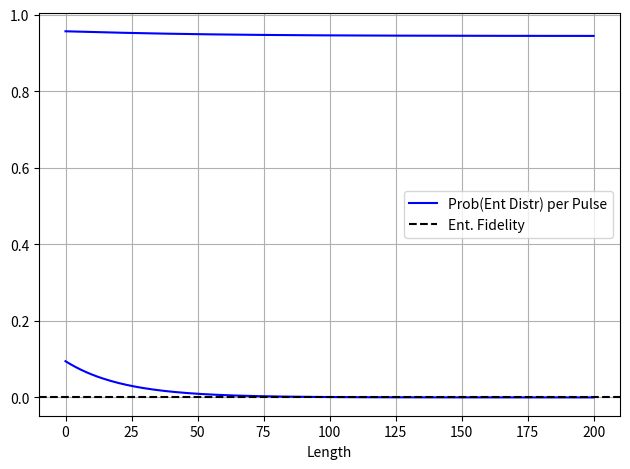

The matplotlib source for this figure:
import numpy as np
import matplotlib.pyplot as plt
import seaborn as sns
import math

def calc_elementary_link_success(l, alpha, det_eff, prob_dc_per_freq_per_bin, P_emit_1, P_emit_2=0, verbose=False):
    # l # distance A-B, divided into N = 2^n EL
    # prob_dc_per_freq_per_bin = 0 # prob of detecting dark count per freq Mode per time bin
    # P_emit_1 # prob of generating only 1 pair every T_q seconds 
    # P_emit_2 # prob of generating 2 pairs every T_q seconds
    # alpha  # [db/Km]
    # free running detectors - NO PHOTON NUMBER RESOLUTION
    # det_eff - effeciency of detector

    if P_emit_1 + P_emit_2 > 1: 
        print("ERROR - P(1) + P(2) + P(0) must be <= 1")
        exit(1)
    
    transm_eta = 10**((-alpha * l) / (2) / 10)


    ### Elementary link 
    total_eff = transm_eta * det_eff

    # P(detector clicks per time bin)
    P_det_clicks_1_pair =  (P_emit_1 * total_eff) + (prob_dc_per_freq_per_bin * (1 - (P_emit_1 * total_eff))) # extension of Eq 6

    P_det_clicks_1_pair_squared = (
        prob_dc_per_freq_per_bin**2 * P_emit_1 * total_eff**2
            - 2 * prob_dc_per_freq_per_bin**2 * P_emit_1 * total_eff
            + prob_dc_per_freq_per_bin**2
            - 2 * prob_dc_per_freq_per_bin * P_emit_1 * total_eff**2
            + 2 * prob_dc_per_freq_per_bin * P_emit_1 * total_eff
            + P_emit_1 * total_eff**2
    ) # extension of Eq 6

    
    P_det_clicks_2_pair = (
        (P_emit_1 * total_eff) + 
        ((1 - P_emit_1 * total_eff) * P_emit_2 * total_eff) + 
        ((1 - P_emit_1 * total_eff) * (1 - P_emit_2 * total_eff) * prob_dc_per_freq_per_bin)
    )
    
    a = P_emit_1
    b = P_emit_2
    c = prob_dc_per_freq_per_bin
    x = total_eff

    P_det_clicks_2_pair_squared = (
        a * b * c**2 * x**4
        - 2 * a * b * c * x**4
        + a * b * x**4
        - 2 * a * b * c**2 * x**3
        + 4 * a * b * c * x**3
        - 2 * a * b * x**3
        + a * c**2 * x**2
        - 2 * a * c * x**2
        + a * x**2
        - 2 * a * b * c**2 * x**3
        + 4 * a * b * c * x**3
        - 2 * a * b * x**3
        + 4 * a * b * c**2 * x**2
        - 6 * a * b * c * x**2
        + 2 * a * b * x**2
        - 2 * a * c**2 * x
        + 2 * a * c * x
        + b * c**2 * x**2
        - 2 * b * c * x**2
        + b * x**2
        - 2 * b * c**2 * x
        + 2 * b * c * x
        + c**2
    )
    


    # P of correct detection sequence from true detections
    # sent and received 2 True AND no DC
    P_true_detection_1_pair = ((P_det_clicks_1_pair_squared * (1 - prob_dc_per_freq_per_bin)**2))  # eq 11
    P_true_detection_2_pair = ((P_det_clicks_2_pair_squared * (1 - prob_dc_per_freq_per_bin)**2))  # eq 11


    one_minus_prob_detection_1_pair_sq = (P_emit_1 * total_eff**2 * prob_dc_per_freq_per_bin**2) - (2 * P_emit_1 * total_eff**2 * prob_dc_per_freq_per_bin) + (P_emit_1 * total_eff**2) - (2 * P_emit_1 * total_eff * prob_dc_per_freq_per_bin**2) + (4 * P_emit_1 * total_eff * prob_dc_per_freq_per_bin) - (2 * P_emit_1 * total_eff) + (prob_dc_per_freq_per_bin**2) - (2 * prob_dc_per_freq_per_bin) + 1

    one_minus_prob_detection_2_pair_sq = (
            a * b * c**2 * x**4
            - 2 * a * b * c * x**4
            + a * b * x**4
            - 2 * a * b * c**2 * x**3
            + 4 * a * b * c * x**3
            - 2 * a * b * x**3
            + a * c**2 * x**2
            - 2 * a * c * x**2
            + a * x**2
            - 2 * a * b * c**2 * x**3
            + 4 * a * b * c * x**3
            - 2 * a * b * x**3
            + 4 * a * b * c**2 * x**2
            - 8 * a * b * c * x**2
            + 4 * a * b * x**2
            - 2 * a * c**2 * x
            + 4 * a * c * x
            - 2 * a * x
            + b * c**2 * x**2
            - 2 * b * c * x**2
            + b * x**2
            - 2 * b * c**2 * x
            + 4 * b * c * x
            - 2 * b * x
            + c**2
            - 2 * c
            + 1
        )
    
    # P of correct detection sequence from false detections
    # lost 1 and detected 1 dark OR lost 2 and detected 2 dark
    P_false_detection_1_pair = (2 * P_det_clicks_1_pair * prob_dc_per_freq_per_bin * (1 -  P_det_clicks_1_pair) * (1 - prob_dc_per_freq_per_bin)) + ((prob_dc_per_freq_per_bin**2 * one_minus_prob_detection_1_pair_sq)) # eq 12

    P_false_detection_2_pair = (2 * P_det_clicks_2_pair * prob_dc_per_freq_per_bin * (1 -  P_det_clicks_2_pair) * (1 - prob_dc_per_freq_per_bin)) + ((prob_dc_per_freq_per_bin**2 * one_minus_prob_detection_2_pair_sq)) # eq 12

   

    P_all_counts_2_pair = P_true_detection_2_pair + P_false_detection_2_pair # prereq for Eq 3    
    P_all_counts_1_pair = P_true_detection_1_pair + P_false_detection_1_pair

    fidelity = (P_true_detection_1_pair)  / (P_all_counts_2_pair)

    lower_bound_rate = 4 * prob_dc_per_freq_per_bin**2 * (1 - prob_dc_per_freq_per_bin)**2

    return P_all_counts_2_pair, fidelity, lower_bound_rate

if __name__ == '__main__':
    

    # iterate over length
    lengths = np.linspace(0, 200, 200) # km 

    single_link_success_p = []

    fid = []

    mu = .1
    p1 = (math.e**(-mu) * mu)
    p2 = (math.e**(-mu) * mu**2) / 2


    #for length in lengths:
    for length in lengths:

        p_succ_ent_distr, fidelity, lower_bound_rate = calc_elementary_link_success(l=length, alpha=0.2, det_eff=1, prob_dc_per_freq_per_bin=0, P_emit_1=p1, P_emit_2 = p2)
        single_link_success_p.append((p_succ_ent_distr))

        fid.append(fidelity)

    # Source fid = P(pure) / P(total emissions) = P(pure) / (P emit 1 or 2 pairs)
    print("source fidelity:", p1 / ((p1 + p2 * (1 - p1))))

    
    plt.figure()
    plt.xlabel("Length")
    plt.plot(lengths, single_link_success_p, color='blue', linestyle='-', label='Prob(Ent Distr) per Pulse')

    plt.plot(lengths, fid, color='blue', linestyle='-')

    plt.axhline(y=lower_bound_rate, color='black', linestyle='--', label='Ent. Fidelity')

    plt.grid(True)
    plt.tight_layout()
    plt.legend()
    plt.show()
